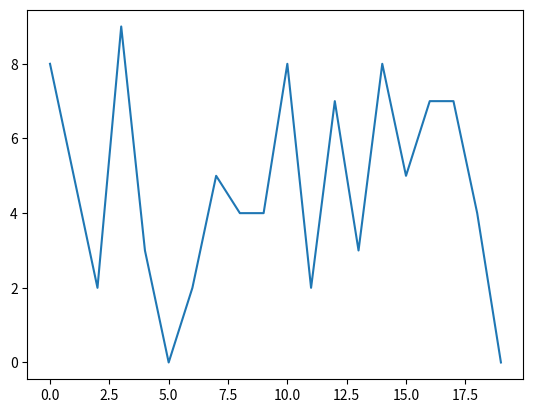

Generate this figure with matplotlib:
import numpy 
import matplotlib.pyplot as plt 
from numpy import random
x=[]
y=[]

for a in range(20):
    y.append(random.randint(10))
    x.append(a)
x1=numpy.array(x)
y1=numpy.array(y)
plt.plot(x1,y1)
plt.show()    